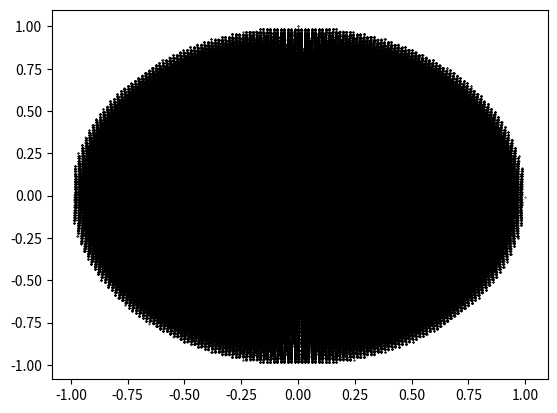

This figure's Python source:

import numpy as np
import matplotlib.pyplot as plt
import random

#===== createGrid
def createGrid(size):

  step = 1.0 / (Grid / 2.0)

  x = np.zeros(size)
  y = np.zeros(size)
  z = np.zeros(size)

  for i in range(size):
    ix = i / (Grid * Grid)
    iy = (i / Grid) % Grid
    iz = i % Grid
  
    x[i] = (ix - (Grid / 2 - 0.5)) * step
    y[i] = (iy - (Grid / 2 - 0.5)) * step
    z[i] = (iz - (Grid / 2 - 0.5)) * step
  
  return x, y, z
  

Grid = 131; # size of the grid
Mtot = 1.0; # total mass of the sphere

size = Grid * Grid * Grid

x, y, z = createGrid(size)
  
# Stretching initial conditions to get 1/r density distribution
for i in range(size):
  r = np.sqrt(np.sqrt(x[i]*x[i] + y[i]*y[i] + z[i]*z[i]))
  if (r > 0):
    x[i] *= r
    y[i] *= r
    z[i] *= r




# Counting particles inside the unit sphere
Npart = 0
for i in range(size):
  if (np.sqrt(x[i]*x[i] + y[i]*y[i] + z[i]*z[i]) < 1.0):
    Npart += 1

xx = np.zeros(Npart)
yy = np.zeros(Npart)
zz = np.zeros(Npart)

vx = np.zeros(Npart)
vy = np.zeros(Npart)
vz = np.zeros(Npart)

eps = np.zeros(Npart)

Typ = np.zeros(Npart)

mass = np.zeros(Npart)
Uthermal = np.zeros(Npart)

particle_mass = Mtot / Npart


pert = 0.0002

k = 0;
for i in range(size):
  if (np.sqrt(x[i]*x[i] + y[i]*y[i] + z[i]*z[i]) < 1.0):
      xx[k] = x[i] + pert * (-1.0 + 2.0 * random.random())
      yy[k] = y[i] + pert * (-1.0 + 2.0 * random.random())
      zz[k] = z[i] + pert * (-1.0 + 2.0 * random.random())
      
      vx[k] = 0.0
      vy[k] = 0.0
      vz[k] = 0.0
      
      Typ[k] = 0
      
      mass[k] = particle_mass
      Uthermal[k] = 0.05
      k += 1

  
print(f"We use {Npart} particles.")

R = 1.0  # radius of the sphere
h = np.ones(Npart) * 2.0 * R / Npart ** (1.0 / 3.0)

eps = h.copy()

u = Uthermal.copy()

#------------------------------------------------------------------------
x = xx
y = yy
z = zz
print(x.shape)

#vx = v[:, 0]
#vy = v[:, 1]
#vz = v[:, 2]

epsilon = h.copy()

Typ = np.zeros_like(x)

x = np.round(x, 5)
y = np.round(y, 5)
z = np.round(z, 5)

#vx = np.round(vx, 5)
#vy = np.round(vy, 5)
#vz = np.round(vz, 5)

Typ = Typ.astype(np.int32)

x = x.astype(np.float32)
y = y.astype(np.float32)
z = z.astype(np.float32)

vx = vx.astype(np.float32)
vy = vy.astype(np.float32)
vz = vz.astype(np.float32)

mass = mass.astype(np.float32)
u = u.astype(np.float32)
h = h.astype(np.float32)
epsilon = epsilon.astype(np.float32)

print('sort h = ', np.sort(h))

# Save the arrays to a binary file:
N_tot = Npart = len(x)
num = str(int(np.floor(N_tot/1000)))
filename = 'IC_Evrard24_' + num + 'k.bin'
with open(filename, "wb") as file:
  # Save the rest of the arrays:
  file.write(Typ.tobytes())
  file.write(x.tobytes())
  file.write(y.tobytes())
  file.write(z.tobytes())

  file.write(vx.tobytes())
  file.write(vy.tobytes())
  file.write(vz.tobytes())

  file.write(mass.tobytes())
  file.write(h.tobytes())
  file.write(epsilon.tobytes())
  file.write(u.tobytes())


plt.scatter(x, y, s = 0.1, color = 'black')

plt.savefig('IC.png')

plt.show()
